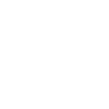
t = 0.00 s
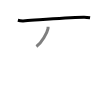
t = 1.50 s
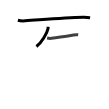
t = 2.75 s
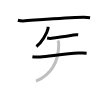
t = 4.25 s
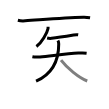
t = 5.50 s
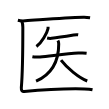
t = 7.00 s

The animated SVG that drew these frames (rendered in a browser with its animation timeline set to each time). Animation: 7 SMIL elements (animate=7); one cycle of 7.00 s.

<svg width="109px" height="109px" viewBox="0 0 px 109px" xmlns="http://www.w3.org/2000/svg" xmlns:xlink="http://www.w3.org/1999/xlink" xml:space="preserve" version="1.1"  baseProfile="full">
<path d="M 17.88,20.29 c 1.91,0.51 5.41,0.64 7.31,0.51 17.69,-1.18 38.69,-3.05 58.21,-3.51 3.18,-0.08 5.08,0.25 6.67,0.5" style="fill:none;stroke:black;stroke-width:3;opacity:0">
  <animate attributeType="CSS" attributeName="opacity" from="0" to="1" begin="0s" dur="1s" repeatCount="0" fill="freeze" />
</path>
<path d="M 48.05,26.75 c 0.04,0.48 0.07,1.24 -0.07,1.93 -0.85,4.08 -6.22,14.11 -11.57,17.82" style="fill:none;stroke:black;stroke-width:3;opacity:0">
  <animate attributeType="CSS" attributeName="opacity" from="0" to="1" begin="1s" dur="1s" repeatCount="0" fill="freeze" />
</path>
<path d="M 47.12,38.02 c 1.17,0.28 3.33,0.41 4.48,0.28 6.77,-0.8 13.54,-1.92 21.98,-3.32 1.9,-0.32 3.64,-0.32 4.61,-0.18" style="fill:none;stroke:black;stroke-width:3;opacity:0">
  <animate attributeType="CSS" attributeName="opacity" from="0" to="1" begin="2s" dur="1s" repeatCount="0" fill="freeze" />
</path>
<path d="M 32.39,56.74 c 2.47,0.48 5.17,0.4 7.67,0.17 10.06,-0.92 26.6,-2.98 38.22,-3.8 2.76,-0.19 5.72,-0.24 8.33,0.07" style="fill:none;stroke:black;stroke-width:3;opacity:0">
  <animate attributeType="CSS" attributeName="opacity" from="0" to="1" begin="3s" dur="1s" repeatCount="0" fill="freeze" />
</path>
<path d="M 57.92,40.43 c 0.58,1.07 0.81,2.39 0.81,3.53 C 58.75,61.25 52.25,74 36.06,81.18" style="fill:none;stroke:black;stroke-width:3;opacity:0">
  <animate attributeType="CSS" attributeName="opacity" from="0" to="1" begin="4s" dur="1s" repeatCount="0" fill="freeze" />
</path>
<path d="M 61.03,60.17 C 66.83499,67.883722 79.23773,77.927914 87.25,81" style="fill:none;stroke:black;stroke-width:3;opacity:0">
  <animate attributeType="CSS" attributeName="opacity" from="0" to="1" begin="5s" dur="1s" repeatCount="0" fill="freeze" />
</path>
<path d="M 21.83,21.46 c 0.67,1.54 1,3.26 1,5.79 0,14.77 -0.33,47 -1.5,60.48 -0.26,3 1.01,3.97 2.81,3.8 16.11,-1.53 44.49,-2.91 60.2,-2.56 3.32,0.07 6.12,0.24 8.17,0.71" style="fill:none;stroke:black;stroke-width:3;opacity:0">
  <animate attributeType="CSS" attributeName="opacity" from="0" to="1" begin="6s" dur="1s" repeatCount="0" fill="freeze" />
</path>
</svg>
